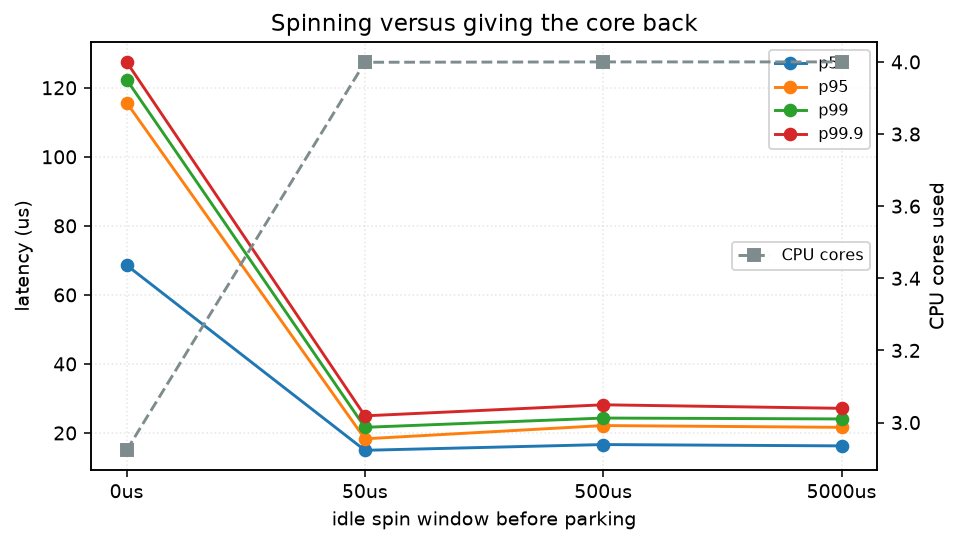

The data file committed next to this chart (first rows):
benchmark, variant, payload_bytes, producers, consumers, capacity, target_rate, warmup_s, messages_sent, messages_received, messages_dropped, sequence_gaps, duration_s, throughput_msg_s, cpu_cores_used, min_ns, p50_ns, p95_ns, p99_ns, p999_ns, max_ns, mean_ns, heap_allocations, voluntary_ctx_switches
end_to_end, idle-spin-0us, 64, 1, 1, 4096, 200000, 0.500, 1000000, 1000000, 0, 0, 4.497, 199956, 2.923, 10808, 68607, 115711, 122367, 127487, 1164655, 69154, 28, 248245
end_to_end, idle-spin-50us, 64, 1, 1, 4096, 200000, 0.500, 1000000, 1000000, 0, 0, 4.497, 199999, 3.999, 9404, 14975, 18303, 21631, 24959, 53084, 14888, 28, 44
end_to_end, idle-spin-500us, 64, 1, 1, 4096, 200000, 0.500, 1000000, 1000000, 0, 0, 4.497, 200000, 4.000, 9855, 16639, 22143, 24319, 28159, 57519, 16570, 28, 35
end_to_end, idle-spin-5000us, 64, 1, 1, 4096, 200000, 0.500, 1000000, 1000000, 0, 0, 4.497, 200001, 4.000, 9671, 16255, 21631, 24063, 27135, 821505, 16336, 29, 1
